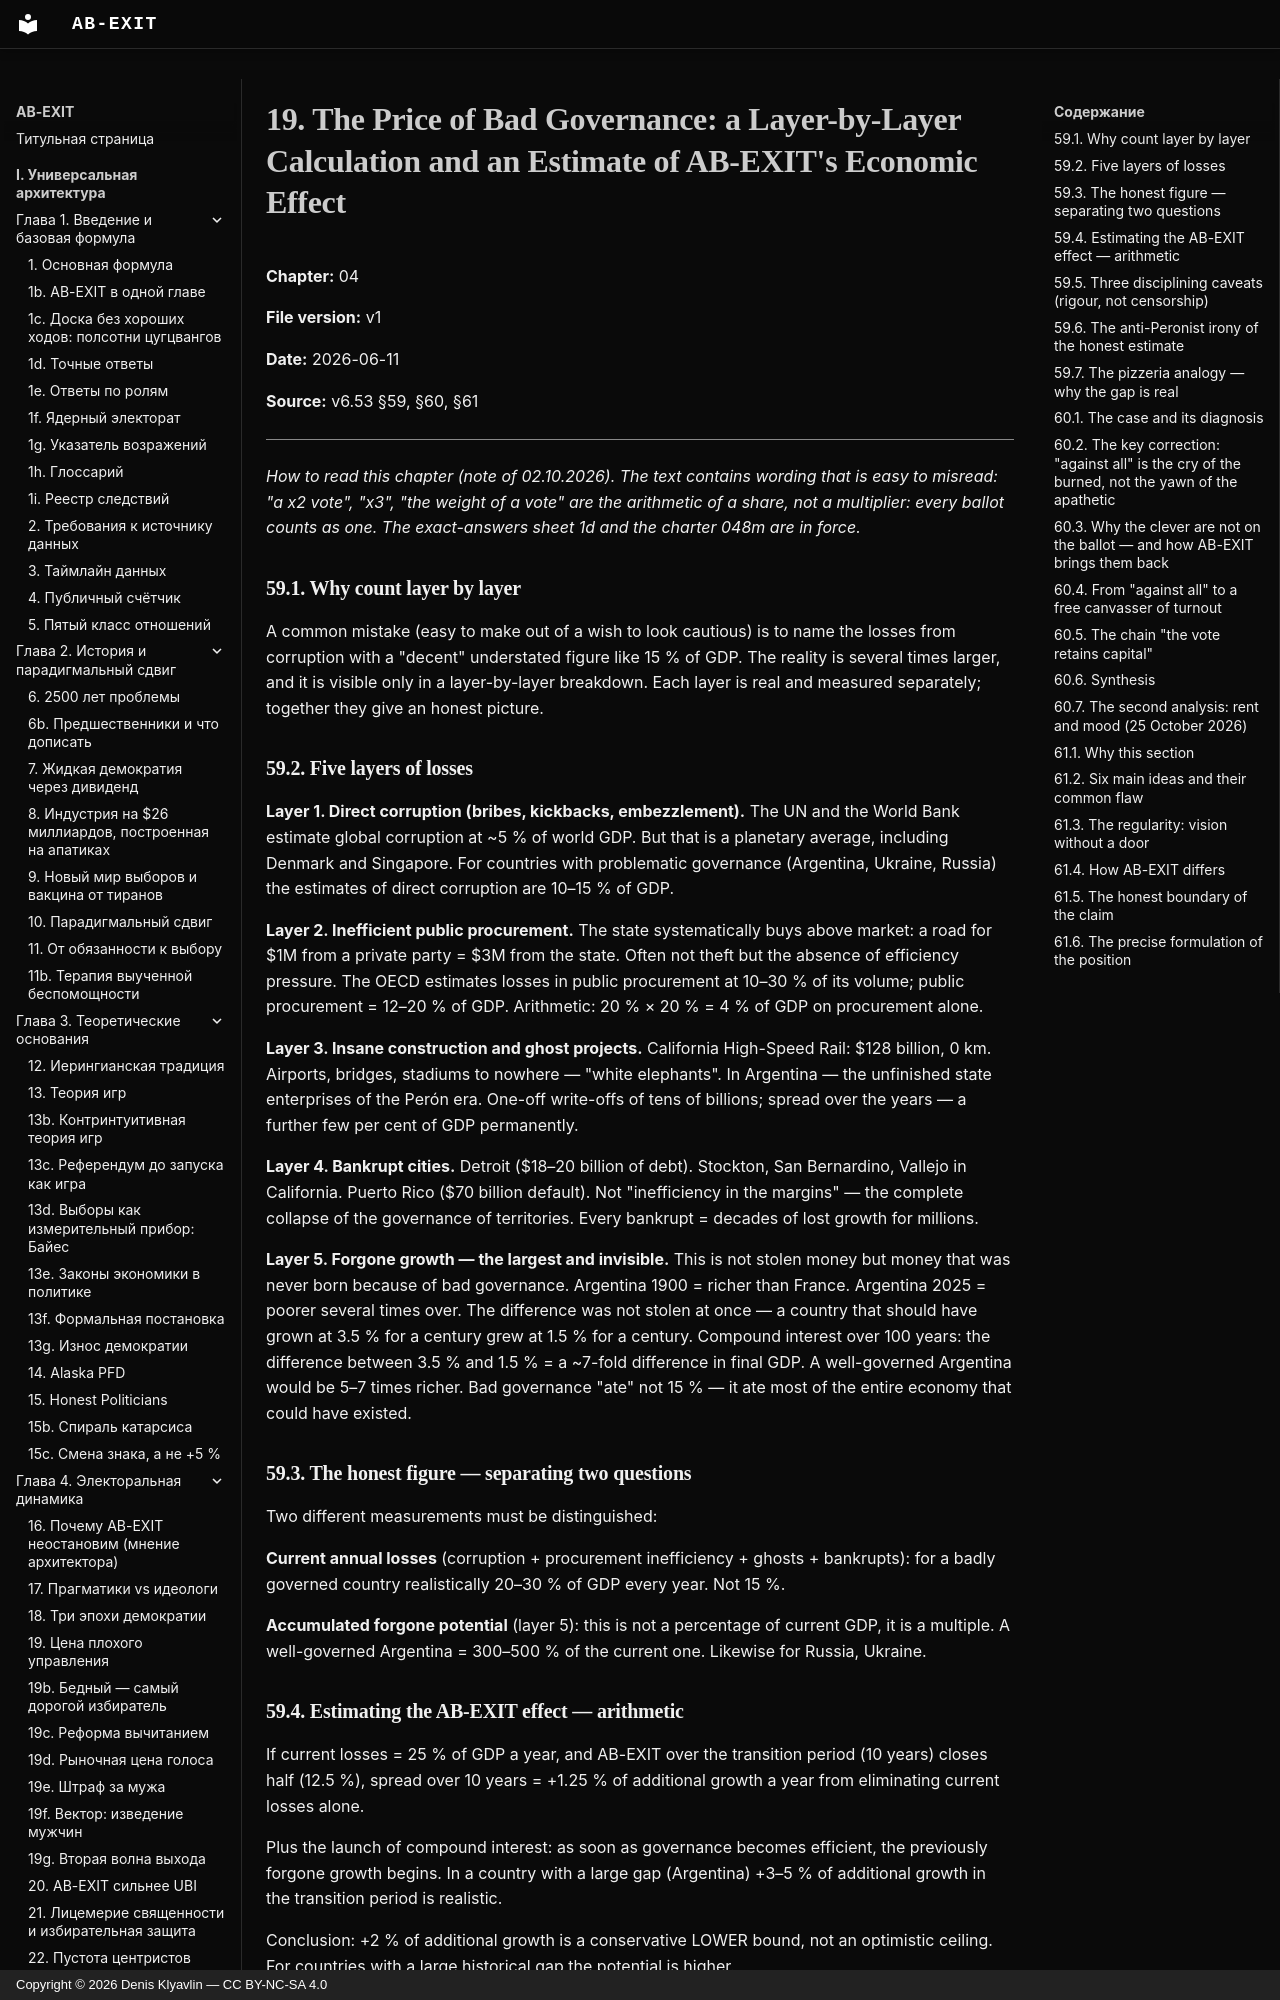

repository: Denis-Kliavlin/ab-exit · page: 04-electoral-dynamics/019-bad-governance-cost.en/index.html · generator: mkdocs · copyright: Copyright © 2026 Denis Klyavlin — CC BY-NC-SA 4.0

# 19. The Price of Bad Governance: a Layer-by-Layer Calculation and an Estimate of AB-EXIT's Economic Effect

**Chapter:** 04

**File version:** v1

**Date:** 2026-06-11

**Source:** v6.53 §59, §60, §61

---

*How to read this chapter (note of 02.10.2026). The text contains wording that is easy to misread: "a x2 vote", "x3", "the weight of a vote" are the arithmetic of a share, not a multiplier: every ballot counts as one. The exact-answers sheet 1d and the charter 048m are in force.*

### 59.1. Why count layer by layer

A common mistake (easy to make out of a wish to look cautious) is to name the losses from corruption with a "decent" understated figure like 15 % of GDP. The reality is several times larger, and it is visible only in a layer-by-layer breakdown. Each layer is real and measured separately; together they give an honest picture.

### 59.2. Five layers of losses

**Layer 1. Direct corruption (bribes, kickbacks, embezzlement).** The UN and the World Bank estimate global corruption at ~5 % of world GDP. But that is a planetary average, including Denmark and Singapore. For countries with problematic governance (Argentina, Ukraine, Russia) the estimates of direct corruption are 10–15 % of GDP.

**Layer 2. Inefficient public procurement.** The state systematically buys above market: a road for $1M from a private party = $3M from the state. Often not theft but the absence of efficiency pressure. The OECD estimates losses in public procurement at 10–30 % of its volume; public procurement = 12–20 % of GDP. Arithmetic: 20 % × 20 % = 4 % of GDP on procurement alone.

**Layer 3. Insane construction and ghost projects.** California High-Speed Rail: $128 billion, 0 km. Airports, bridges, stadiums to nowhere — "white elephants". In Argentina — the unfinished state enterprises of the Perón era. One-off write-offs of tens of billions; spread over the years — a further few per cent of GDP permanently.

**Layer 4. Bankrupt cities.** Detroit ($18–20 billion of debt). Stockton, San Bernardino, Vallejo in California. Puerto Rico ($70 billion default). Not "inefficiency in the margins" — the complete collapse of the governance of territories. Every bankrupt = decades of lost growth for millions.

**Layer 5. Forgone growth — the largest and invisible.** This is not stolen money but money that was never born because of bad governance. Argentina 1900 = richer than France. Argentina 2025 = poorer several times over. The difference was not stolen at once — a country that should have grown at 3.5 % for a century grew at 1.5 % for a century. Compound interest over 100 years: the difference between 3.5 % and 1.5 % = a ~7-fold difference in final GDP. A well-governed Argentina would be 5–7 times richer. Bad governance "ate" not 15 % — it ate most of the entire economy that could have existed.

### 59.3. The honest figure — separating two questions

Two different measurements must be distinguished:

**Current annual losses** (corruption + procurement inefficiency + ghosts + bankrupts): for a badly governed country realistically 20–30 % of GDP every year. Not 15 %.

**Accumulated forgone potential** (layer 5): this is not a percentage of current GDP, it is a multiple. A well-governed Argentina = 300–500 % of the current one. Likewise for Russia, Ukraine.

### 59.4. Estimating the AB-EXIT effect — arithmetic

If current losses = 25 % of GDP a year, and AB-EXIT over the transition period (10 years) closes half (12.5 %), spread over 10 years = +1.25 % of additional growth a year from eliminating current losses alone.

Plus the launch of compound interest: as soon as governance becomes efficient, the previously forgone growth begins. In a country with a large gap (Argentina) +3–5 % of additional growth in the transition period is realistic.

Conclusion: +2 % of additional growth is a conservative LOWER bound, not an optimistic ceiling. For countries with a large historical gap the potential is higher.
